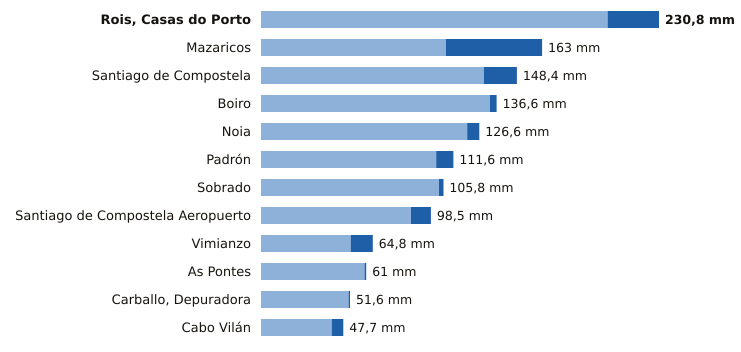

Source data for this figure (header and first rows):
estacion, provincia, indicativo, mm_6_dias_anteriores, mm_hoy, mm_7_dias, horas_de_hoy
Rois, Casas do Porto, A Coruña, 1476R, 201.0, 29.8, 230.8, 14
Mazaricos, A Coruña, 1406X, 107.2, 55.8, 163.0, 15
Santiago de Compostela, A Coruña, 1475X, 129.2, 19.2, 148.4, 15
Boiro, A Coruña, 1442U, 132.8, 3.8, 136.6, 14
Noia, A Coruña, 1435C, 119.6, 7.0, 126.6, 13
Padrón, A Coruña, 1473A, 101.6, 10.0, 111.6, 15
Sobrado, A Coruña, 1410X, 103.2, 2.6, 105.8, 12
Santiago de Compostela Aeropuerto, A Coruña, 1428, 86.9, 11.6, 98.5, 15
Vimianzo, A Coruña, 1399, 52.0, 12.8, 64.8, 12
As Pontes, A Coruña, 1363X, 60.0, 1.0, 61.0, 14
Carballo, Depuradora, A Coruña, 1390X, 50.8, 0.8, 51.6, 13
Cabo Vilán, A Coruña, 1393, 41.0, 6.7, 47.7, 15
